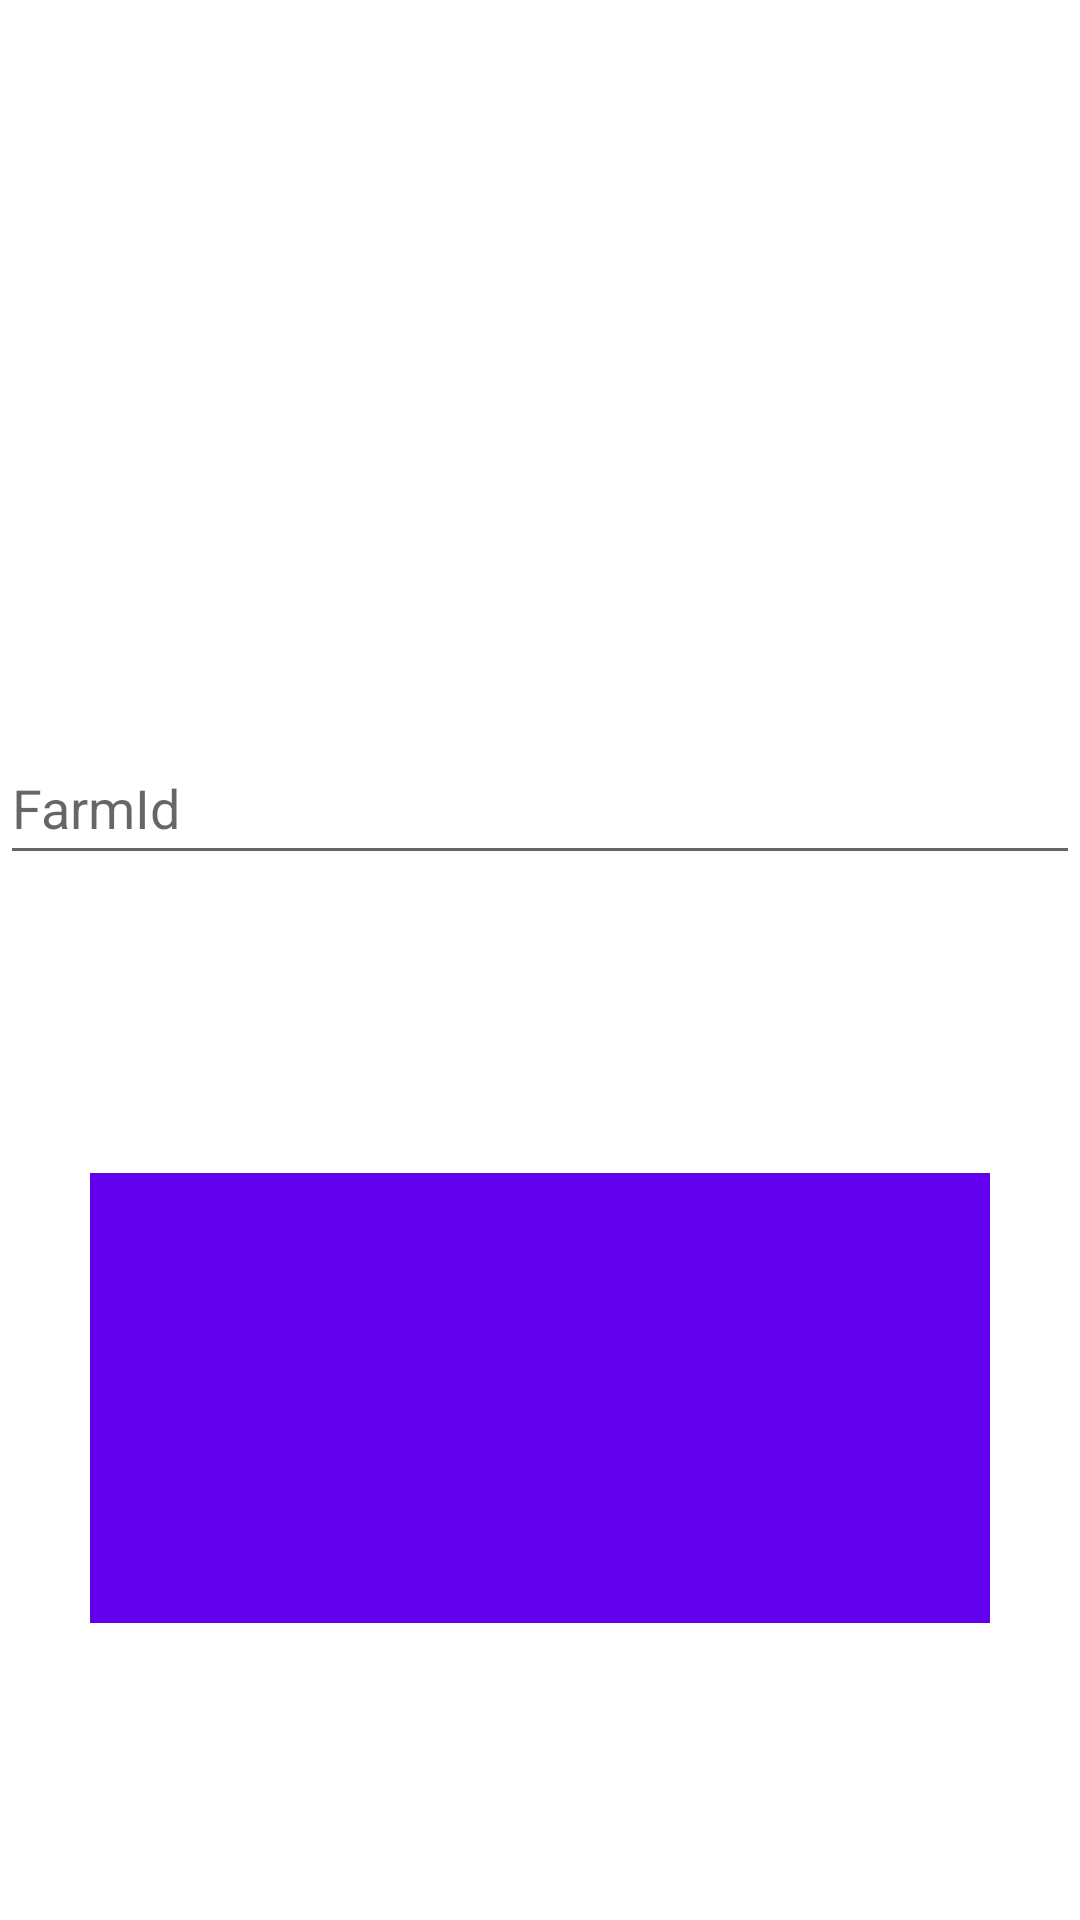

Write the Android layout XML for this screen, with the resource values it uses.
<!-- AndroidManifest.xml: application theme Theme.Lactachain -->
<!-- res/layout/search_farm_backup.xml -->
<?xml version="1.0" encoding="utf-8"?>
<androidx.constraintlayout.widget.ConstraintLayout xmlns:android="http://schemas.android.com/apk/res/android"
    xmlns:app="http://schemas.android.com/apk/res-auto"
    xmlns:tools="http://schemas.android.com/tools"
    android:id="@+id/container"
    android:layout_width="match_parent"
    android:layout_height="match_parent"
    android:paddingTop="?attr/actionBarSize"
    tools:context=".ui.SearchFarm">

    <com.google.android.material.textfield.TextInputEditText
        android:id="@+id/farmidfilter"
        android:layout_width="match_parent"
        android:layout_height="wrap_content"
        android:hint="@string/FarmIdSearch"
        android:minHeight="48dp"
        app:layout_constraintBottom_toBottomOf="parent"
        app:layout_constraintEnd_toEndOf="parent"
        app:layout_constraintStart_toStartOf="parent"
        app:layout_constraintTop_toTopOf="parent"
        app:layout_constraintVertical_bias="0.35" />

    <ImageButton
        android:id="@+id/farm"
        android:layout_width="300dp"
        android:layout_height="150dp"
        android:contentDescription="@string/qr_scan_trace"
        android:src="@drawable/ic_baseline_search_24"
        app:layout_constraintBottom_toBottomOf="parent"
        app:layout_constraintLeft_toLeftOf="parent"
        app:layout_constraintRight_toRightOf="parent"
        app:layout_constraintTop_toBottomOf="@+id/farmidfilter"
        tools:ignore="ImageContrastCheck"
        tools:src="@drawable/ic_baseline_search_24"
        android:background="@color/purple_500"/>

</androidx.constraintlayout.widget.ConstraintLayout>
<!-- resources referenced by this layout -->
<resources>
  <color name="purple_500">#FF6200EE</color>
  <string name="FarmIdSearch">FarmId</string>
  <string name="qr_scan_trace">Qr Scan Trace</string>
  <style name="Theme.Lactachain" parent="Theme.MaterialComponents.DayNight.NoActionBar">
          
          <item name="colorPrimary">@color/purple_500</item>
          <item name="colorPrimaryVariant">@color/purple_700</item>
          <item name="colorOnPrimary">@color/white</item>
          
          <item name="colorSecondary">@color/teal_200</item>
          <item name="colorSecondaryVariant">@color/teal_700</item>
          <item name="colorOnSecondary">@color/black</item>
          
          <item name="android:statusBarColor" tools:targetApi="l">?attr/colorPrimaryVariant</item>
          
      </style>
  <color name="purple_700">#FF3700B3</color>
  <color name="white">#FFFFFFFF</color>
  <color name="teal_200">#FF03DAC5</color>
  <color name="teal_700">#FF018786</color>
  <color name="black">#FF000000</color>
</resources>
